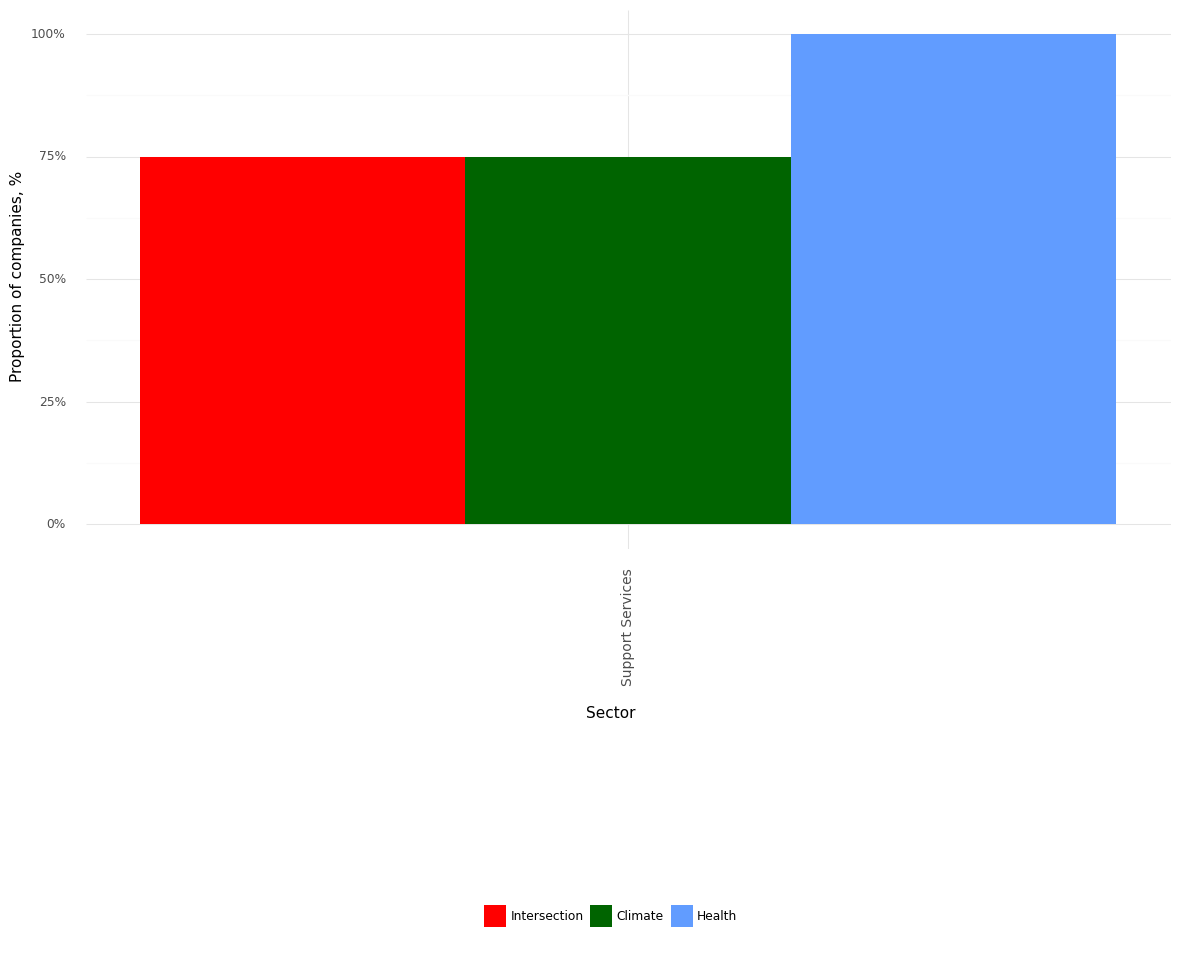

Data behind this chart, as committed beside it:
, Sector, Climate, Health, Intersection, Year
0, Support Services, 0.75, 1.0, 0.75, 2021
